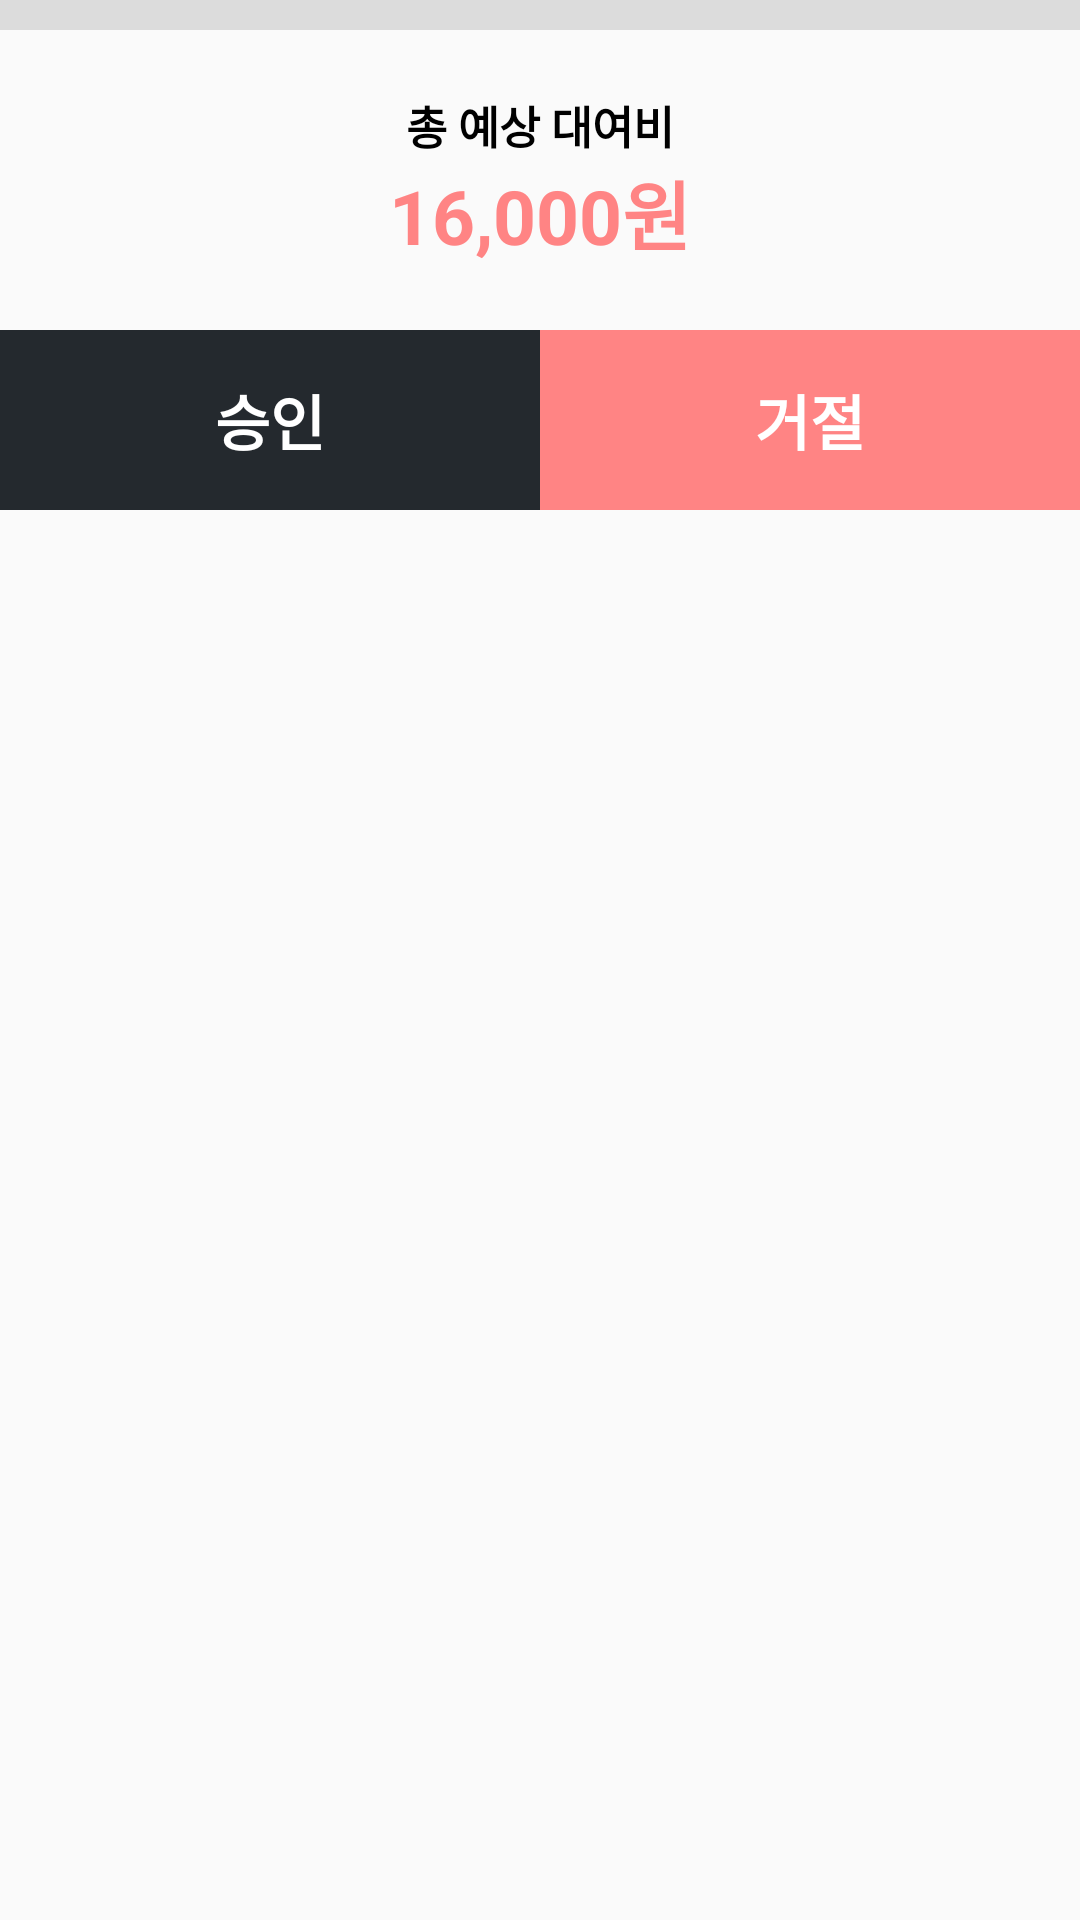

The Android layout XML behind this screen, and the referenced resources:
<!-- AndroidManifest.xml: application theme AppTheme -->
<!-- res/layout/component_bottom_static_menu_specific_order.xml -->
<?xml version="1.0" encoding="utf-8"?>
<LinearLayout xmlns:android="http://schemas.android.com/apk/res/android"
    android:layout_width="match_parent"
    android:layout_height="wrap_content"
    android:layout_gravity="bottom"
    android:baselineAligned="false"
    android:orientation="vertical">

    <LinearLayout
        android:layout_width="match_parent"
        android:layout_height="10dp"
        android:background="#dcdcdc" />

    <LinearLayout
        android:layout_width="match_parent"
        android:layout_height="100dp"
        android:gravity="center"
        android:orientation="vertical"
        android:paddingBottom="20dp"
        android:paddingTop="20dp">

        <TextView
            android:layout_width="wrap_content"
            android:layout_height="wrap_content"
            android:text="총 예상 대여비"
            android:textColor="#000"
            android:textSize="15dp"
            android:textStyle="bold" />

        <TextView
            android:id="@+id/reserve_clothes_total_price"
            android:layout_width="wrap_content"
            android:layout_height="wrap_content"
            android:text="16,000원"
            android:textColor="@color/appMainColor"
            android:textSize="25dp"
            android:textStyle="bold" />
    </LinearLayout>

    <LinearLayout
        android:id="@+id/layout_confirmornot"
        android:layout_width="match_parent"
        android:layout_height="@dimen/bottom_action_bar"
        android:orientation="horizontal"
        android:weightSum="1">

        <LinearLayout
            android:id="@+id/order_clothes_register"
            android:layout_width="match_parent"
            android:layout_height="match_parent"
            android:layout_weight="0.5"
            android:background="@color/titleColor"
            android:gravity="center">

            <TextView
                android:layout_width="wrap_content"
                android:layout_height="wrap_content"
                android:text="승인"
                android:textColor="#fff"
                android:textSize="20dp"
                android:textStyle="bold" />
        </LinearLayout>

        <LinearLayout
            android:id="@+id/order_clothes_reject"
            android:layout_width="match_parent"
            android:layout_height="match_parent"
            android:layout_weight="0.5"
            android:background="@color/appMainColor"
            android:gravity="center">

            <TextView
                android:layout_width="wrap_content"
                android:layout_height="wrap_content"
                android:text="거절"
                android:textColor="#fff"
                android:textSize="20dp"
                android:textStyle="bold" />
        </LinearLayout>
    </LinearLayout>
</LinearLayout>
<!-- resources referenced by this layout -->
<resources>
  <color name="appMainColor">#ff8484</color>
  <color name="titleColor">#24292e</color>
  <dimen name="bottom_action_bar">60dp</dimen>
  <style name="AppTheme" parent="Theme.AppCompat.Light.NoActionBar">
          
          <item name="colorPrimary">@color/colorPrimary</item>
          <item name="colorPrimaryDark">@color/colorPrimaryDark</item>
          <item name="colorAccent">@color/colorAccent</item>
      </style>
  <color name="colorPrimary">#ffffff</color>
  <color name="colorPrimaryDark">#cfcfcf</color>
  <color name="colorAccent">#24292e</color>
</resources>
